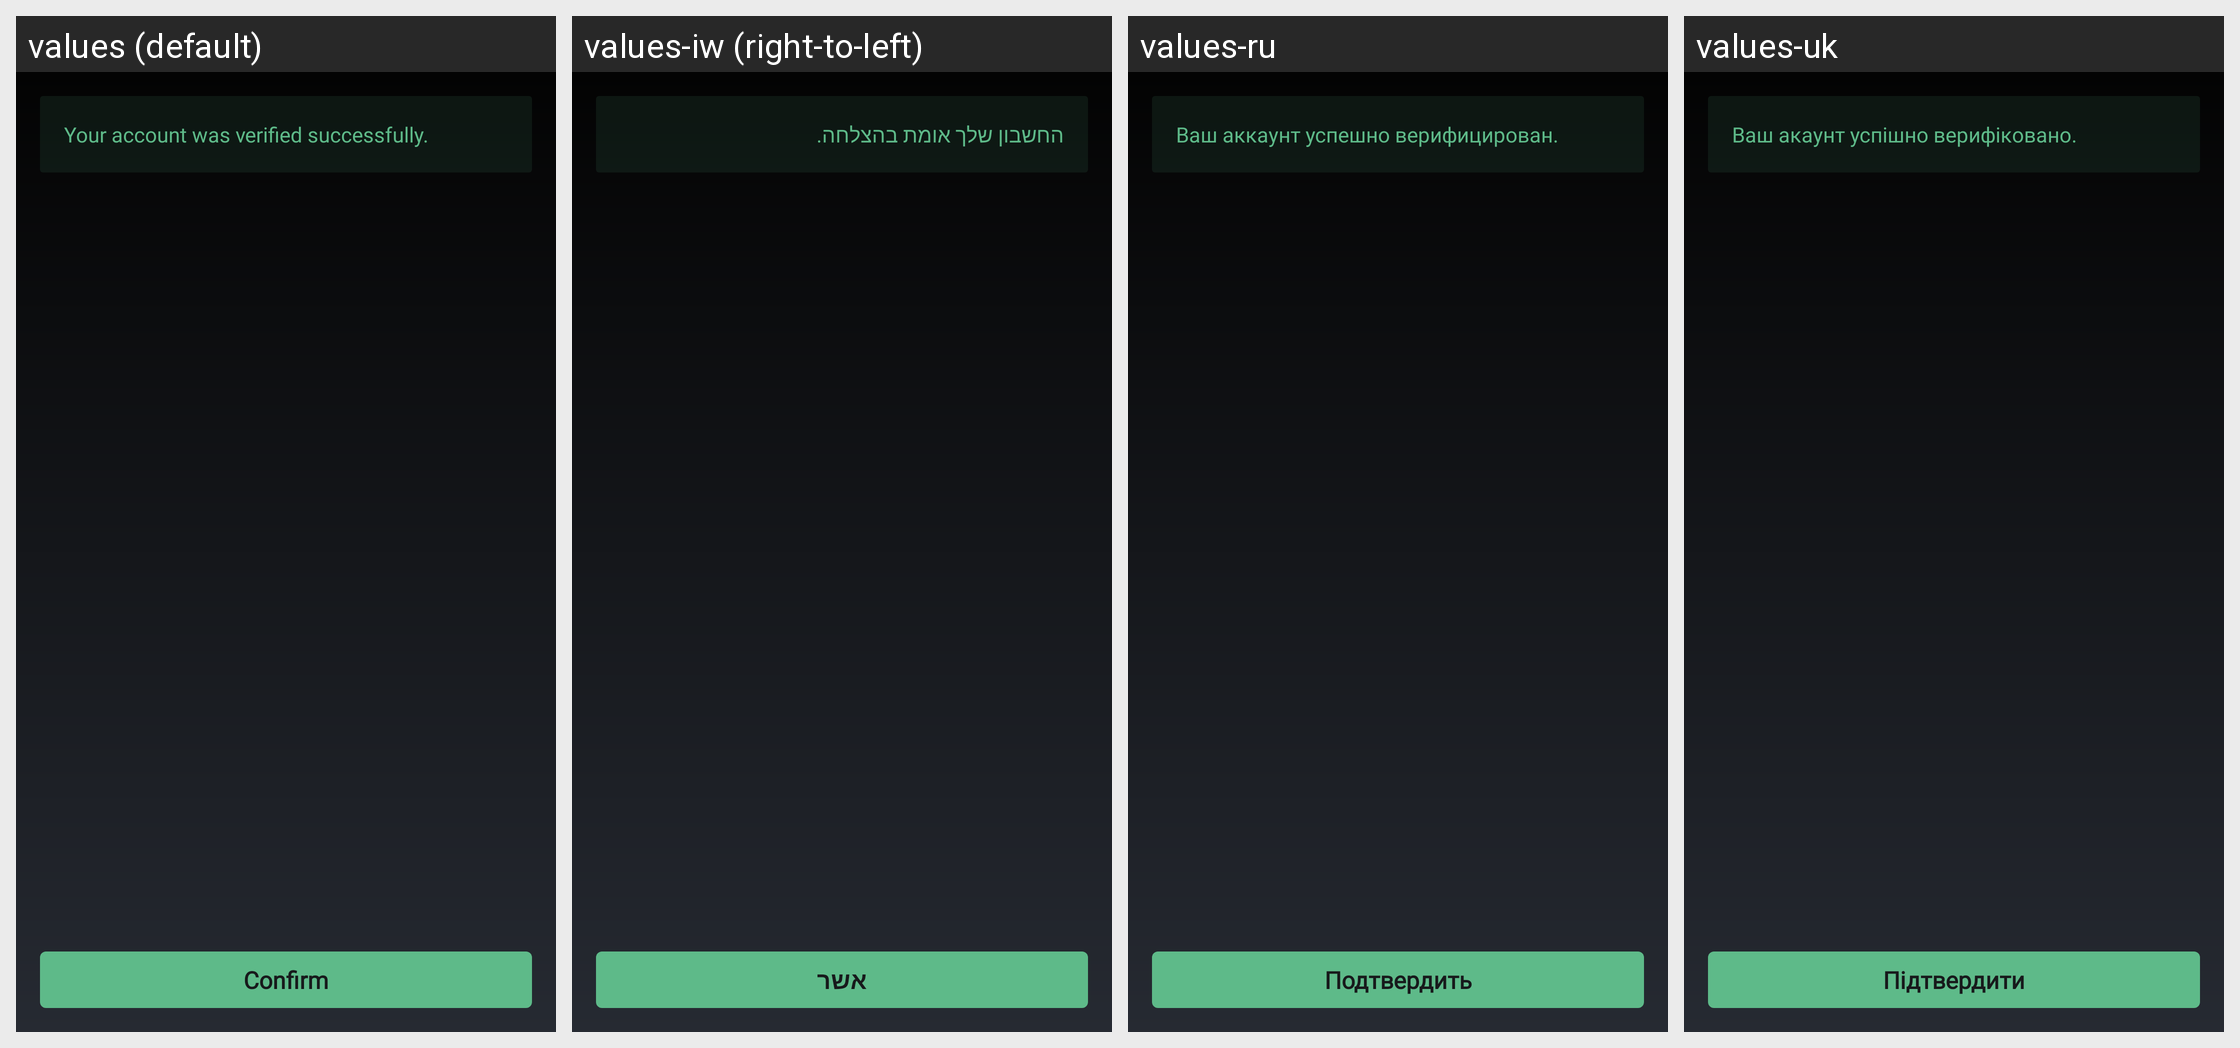

Translations of the strings shown on this Android screen, per locale in the grid:
Android screen res/layout/fragment_kyc_approved_callback.xml rendered under 4 locales, left to right: values (default), values-iw (right-to-left), values-ru, values-uk. Device: Nexus 5 (rendered at 1080×1920; each locale shown at half size, 540×960, under a caption strip naming it); theme MyceliumModern.
Other locales in the repository, not shown: values-az, values-bg, values-cs, values-da, values-de, values-el, values-es, values-fil, values-fr, values-in, values-it, values-ja, values-ko, values-nl, values-pl, values-pt, values-ro, values-sk, values-sl, values-sq, values-sv, values-tr, values-vi, values-zh, values-zh-rTW.
Strings drawn on this screen, with the default value and each locale's value (text and hints the layout hard-codes, and strings that could not be matched under every locale, appear in the picture but are not listed):

your_account_was_verified_sucessfully
  values: Your account was verified successfully.
  values-iw: החשבון שלך אומת בהצלחה.
  values-ru: Ваш аккаунт успешно верифицирован.
  values-uk: Ваш акаунт успішно верифіковано.

confirm
  values: Confirm
  values-iw: אשר
  values-ru: Подтвердить
  values-uk: Підтвердити
